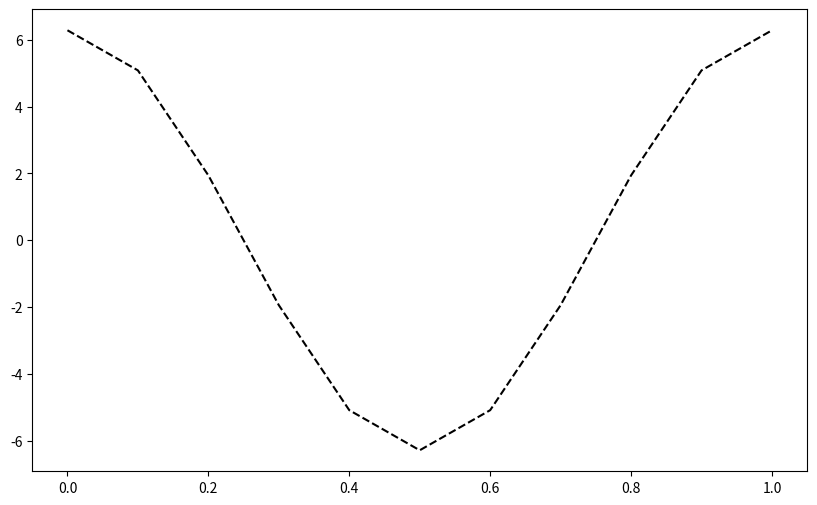
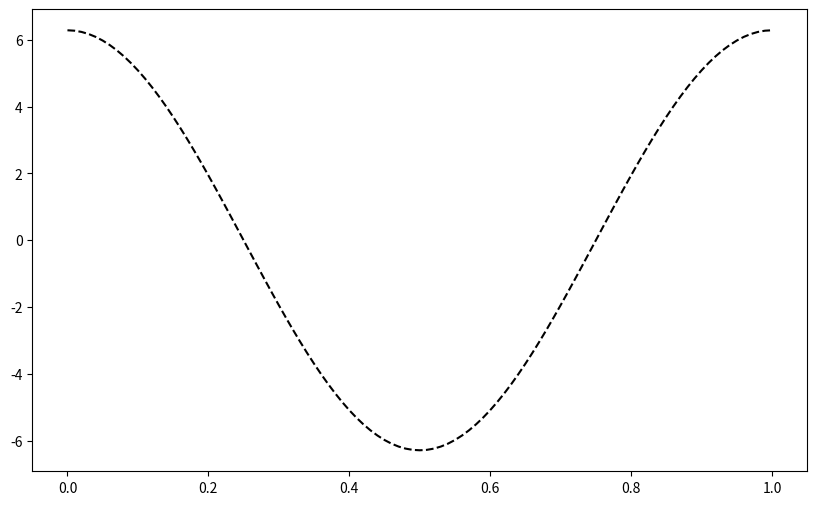
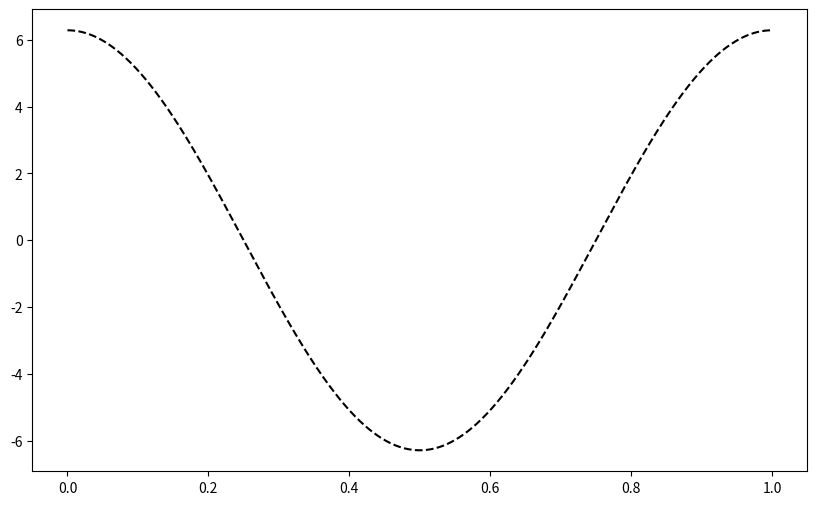

These figures' Python source, in order:
import numpy as np
import matplotlib.pyplot as plt


def test_function(x):
    return np.sin(2 * np.pi * x)


def exact_derivative(x):
    return 2 * np.pi * np.cos(2 * np.pi * x)


def first_order_fd(f, x, h):
    return (f(x + h) - f(x)) / h


def first_order_bd(f, x, h):
    return (f(x) - f(x - h)) / h


def first_order_cd(f, x, h):
    return (f(x + h) - f(x - h)) / (2 * h)


def second_order_cd(f, x, h):
    return (f(x + h) - 2 * f(x) + f(x - h)) / (h ** 2)


spacings = [0.1, 0.01, 0.001]
precisions = [np.float32, np.float64]

for spacing in spacings:
    x = np.linspace(0, 1, int(1 / spacing) + 1)
    plt.figure(figsize=(10, 6))
    plt.plot(x, exact_derivative(x), 'k--', label='Exact')

    for precision in precisions:
        derivative_fd = first_order_fd(
            test_function, x, spacing).astype(precision)
        derivative_bd = first_order_bd(
            test_function, x, spacing).astype(precision)
        derivative_cd = first_order_cd(
            test_function, x, spacing).astype(precision)
        derivative_exact = exact_derivative(x).astype(precision)

        error_fd = np.abs(derivative_fd - derivative_exact)
        print(error_fd)

    plt.show()
